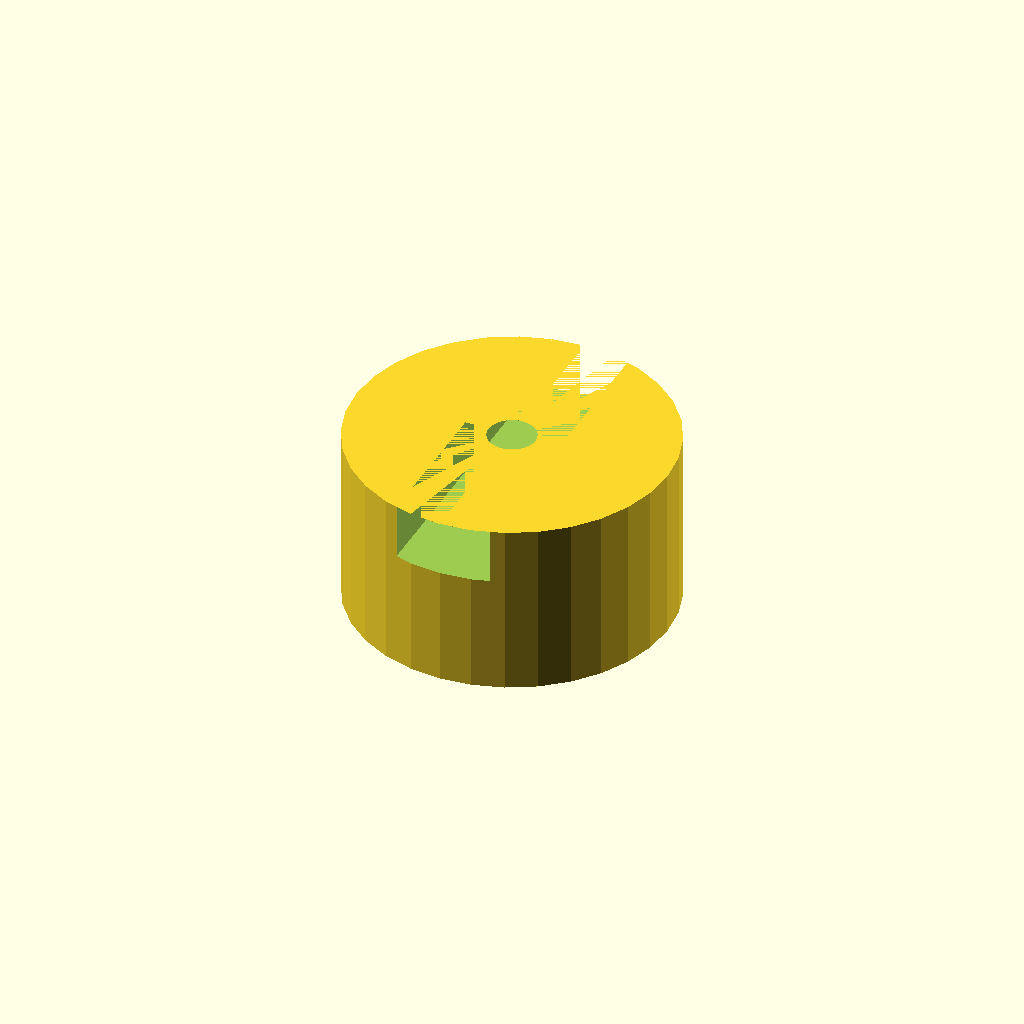
Cell 1: rendered with the file's own defaults.
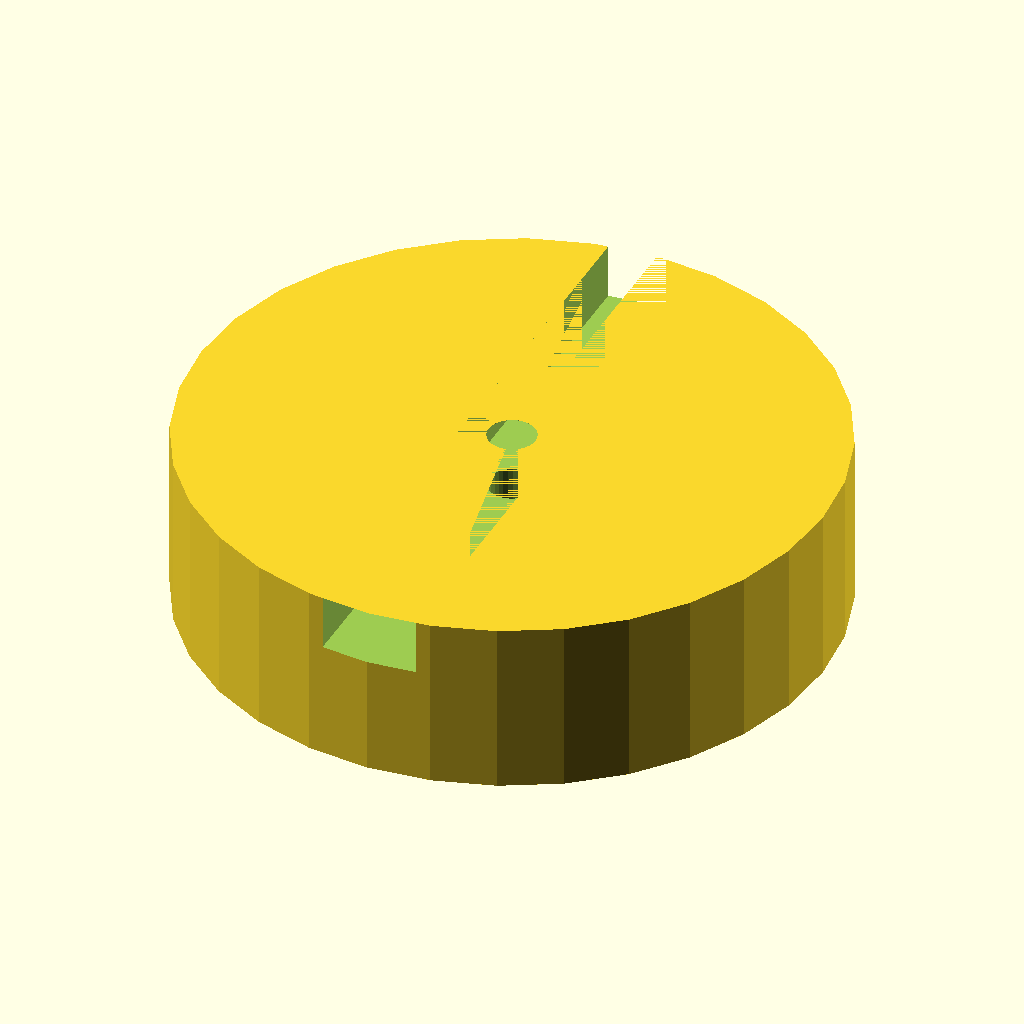
Cell 2 — body_d set to 80, the other parameters unchanged.
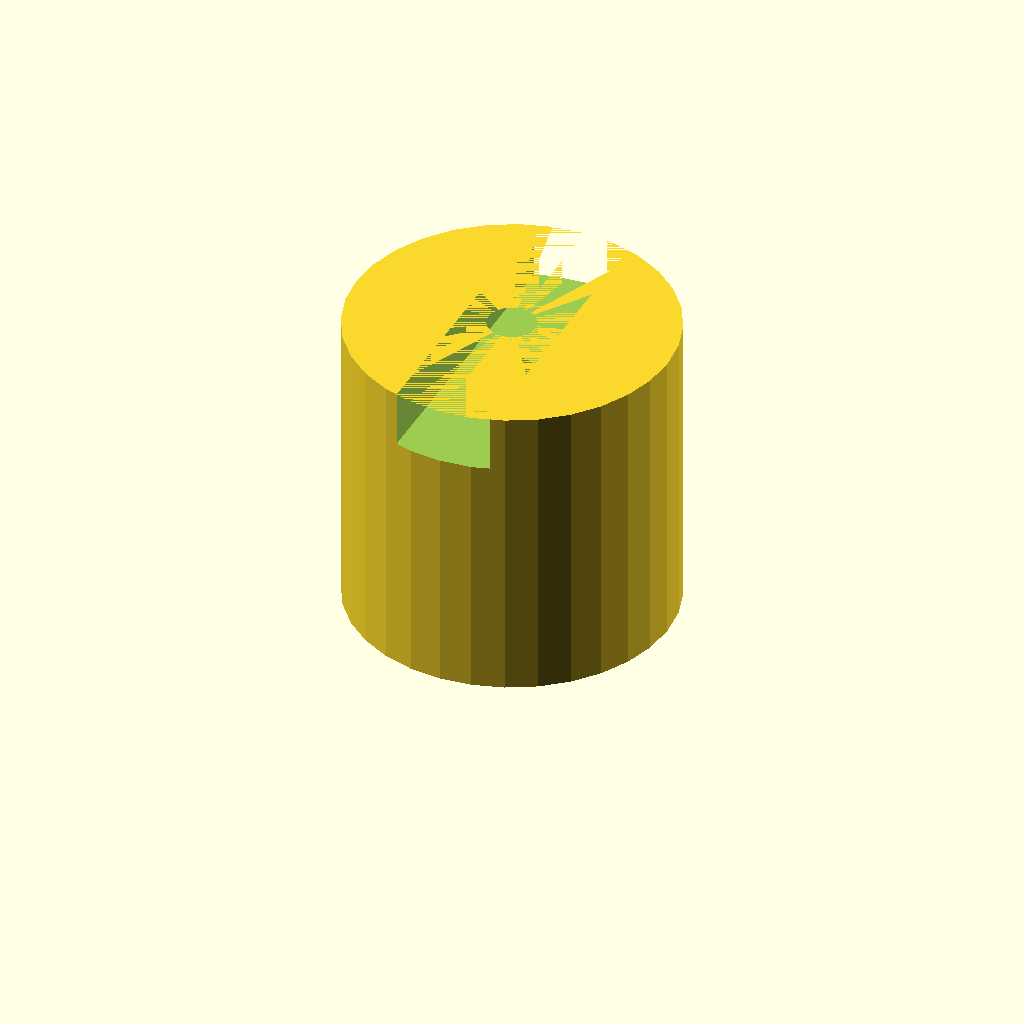
Cell 3: the same model with body_l = 32.
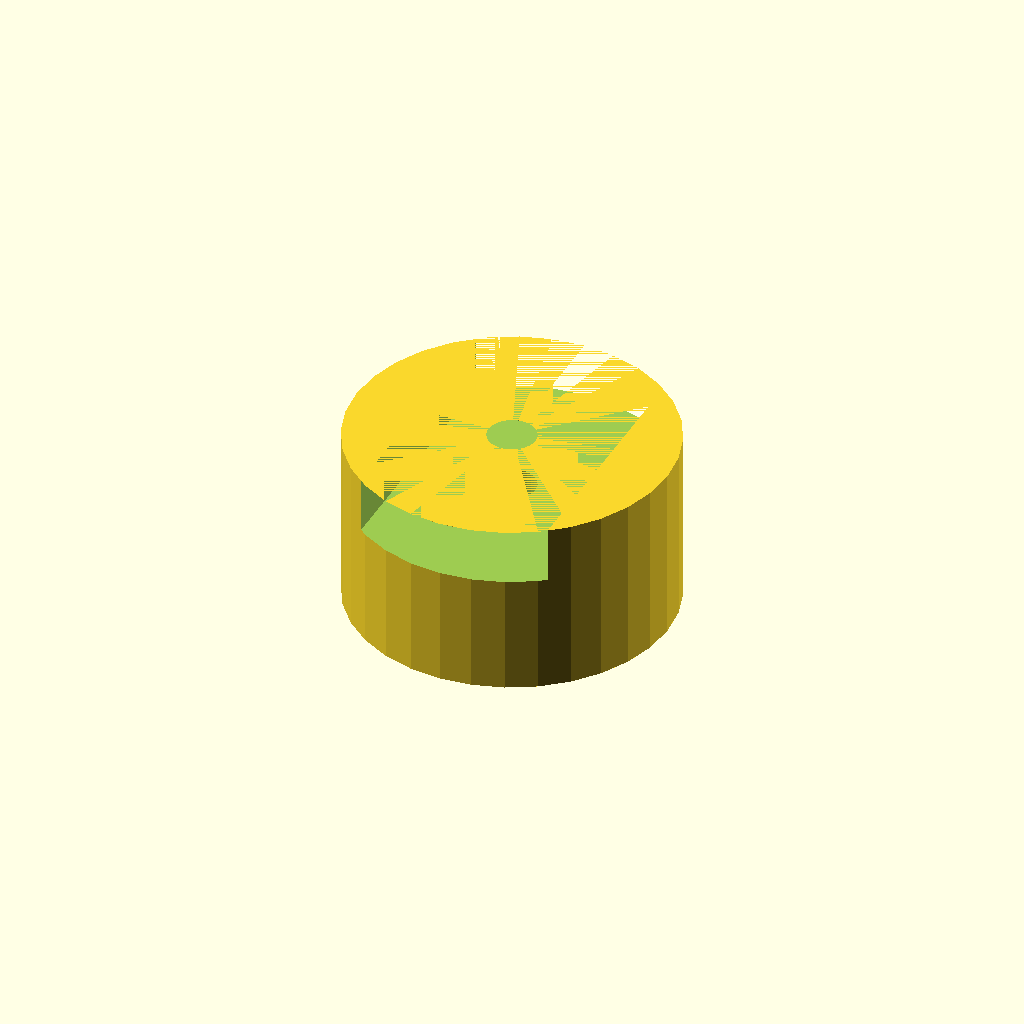
Cell 4: the same model with cam_w = 24.
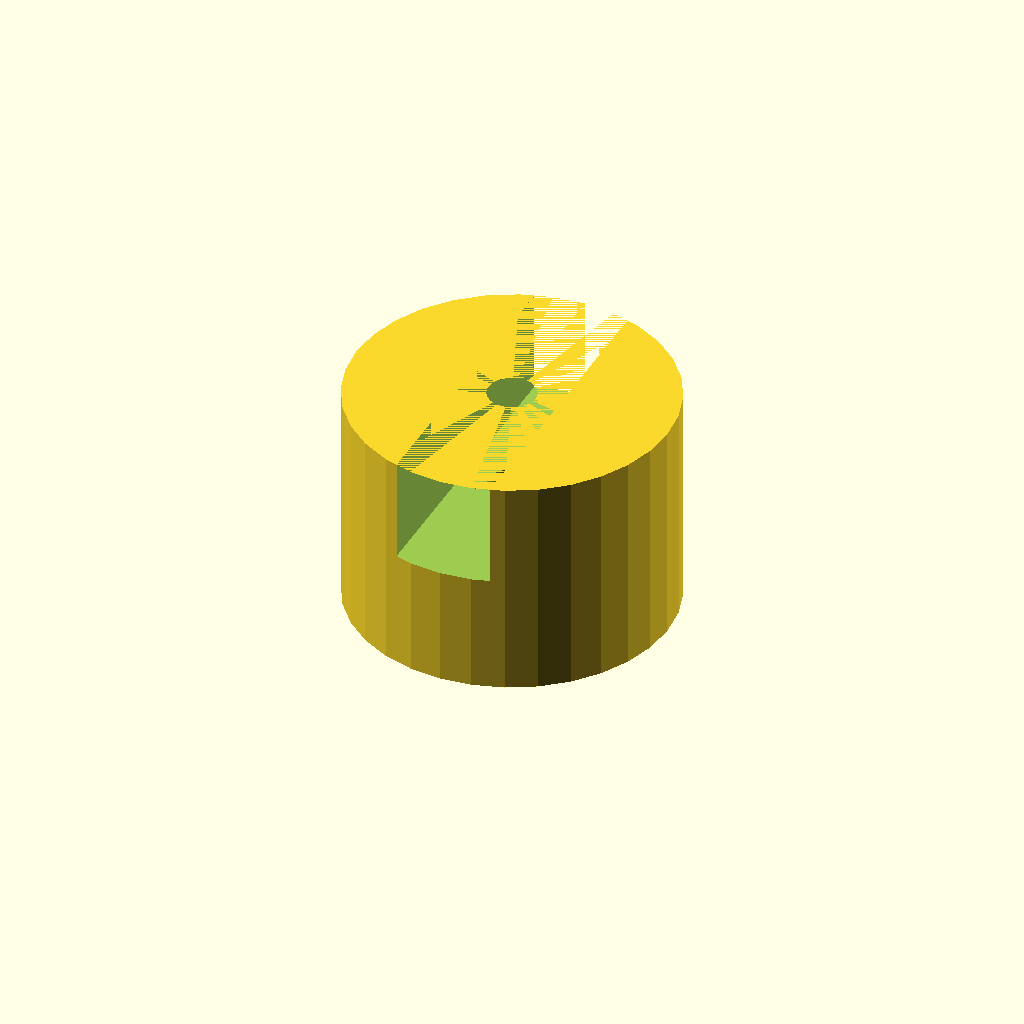
Cell 5 — tongue_h set to 12, the other parameters unchanged.
One fixed orthographic camera (rotation 55°, 0°, 25°; colour scheme Cornfield) for every cell.
The OpenSCAD source (optional_data/data/gen2/oldhams/part_0064.scad):
$fn = 32;

// ----------------------------------------------------------------------
// Oldham coupling hub: 40 x 22 mm
// ----------------------------------------------------------------------

// --- parameters (mm) ---
body_d = 40;              // hub diameter
body_l = 16;              // hub length
shaft_d = 6;              // shaft bore
cam_w = 12;               // drive tongue width
tongue_h = 6;             // drive tongue height
set_d = 3.4;              // set screw tap hole

module hub() {
  /* the slot side is a raised disc with a groove milled across it */
  cylinder(h = body_l + tongue_h, d = body_d);
}

difference() {
  hub();
  translate([0, 0, -1]) cylinder(h = body_l + tongue_h + 2, d = shaft_d);
  translate([-body_d / 2 - 1, 0, body_l * 0.5])
    rotate([0, 90, 0]) cylinder(h = body_d / 2 + 2, d = set_d);
  translate([-cam_w / 2, -body_d / 2 - 1, body_l - 1])
    cube([cam_w, body_d + 2, tongue_h + 1]);
}
Customizer parameters (derived from the source; name, type, default, range or options):
body_d: number, default 40
body_l: number, default 16
shaft_d: number, default 6
cam_w: number, default 12
tongue_h: number, default 6
set_d: number, default 3.4
